73-way image classification set "abeilles-cap200" from GitHub (axelcarlier/abeilles-cap200); label vocabulary: Amegilla quadrifasciata, Andrena agilissima, Andrena bicolor, Andrena cineraria, Andrena clarkella, Andrena denticulata, Andrena flavipes, Andrena florea, Andrena fulva, Andrena gravida, Andrena haemorrhoa, Andrena hattorfiana, Andrena nigroaenea, Andrena nitida, Andrena nycthemera, Andrena thoracica, Andrena vaga, Andrena ventralis, Anthidiellum strigatum, Anthidium florentinum, Anthidium manicatum, Anthidium oblongatum, Anthidium septemspinosum, Anthophora bimaculata, Anthophora furcata, Anthophora plumipes, Apis mellifera, Apis mellifera iberiensis, Bombus argillaceus, Bombus bohemicus, Bombus campestris, Bombus hortorum, Bombus humilis, Bombus hypnorum, Bombus lapidarius, Bombus lucorum, Bombus muscorum, Bombus pascuorum, Bombus pratorum, Bombus ruderatus, Bombus rupestris, Bombus sylvarum, Bombus terrestris, Bombus terrestris lusitanicus, Bombus vestalis, Ceratina cucurbitina, Chelostoma florisomne, Colletes cunicularius, Colletes hederae, Dasypoda hirtipes, Halictus rubicundus, Halictus scabiosae, Halictus sexcinctus, Heriades truncorum, Hylaeus variegatus, Lithurgus chrysurus, Macropis europaea, Megachile centuncularis, Megachile ericetorum, Megachile sculpturalis, Melecta albifrons, Nomada goodeniana, Nomada lathburiana, Osmia aurulenta, Osmia bicolor, Osmia bicornis, Osmia caerulescens, Osmia cornuta, Rhodanthidium septemdentatum, Rhodanthidium sticticum, Sphecodes albilabris, Xylocopa valga, Xylocopa violacea.

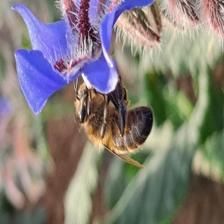
Label: Apis mellifera iberiensis

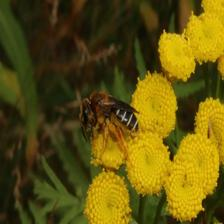
Label: Halictus rubicundus

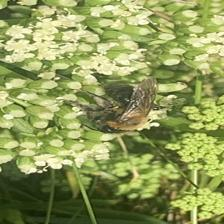
Label: Andrena thoracica

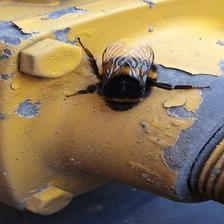
Label: Bombus terrestris

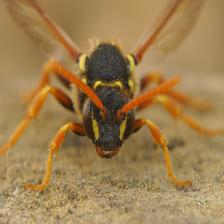
Label: Nomada goodeniana

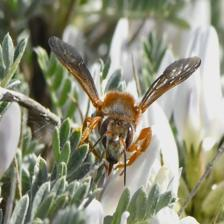
Label: Rhodanthidium sticticum
